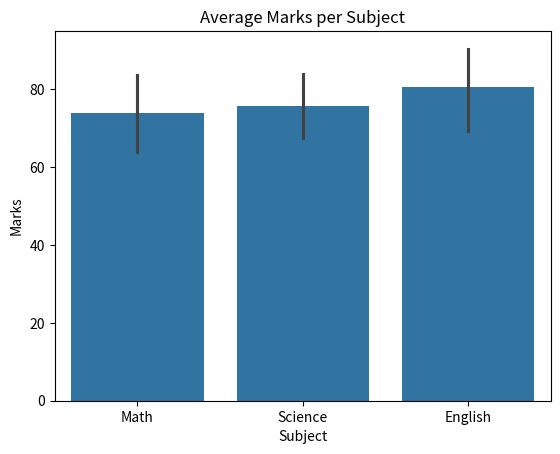

Python code for this plot:
import matplotlib.pyplot as plt
print("Matplotlib imported successfully")
import seaborn as sns
import pandas as pd
import matplotlib.pyplot as plt
print("Seaborn version:", sns.__version__)
data = {
    "Name": ["Arun", "Beena", "Charan", "Divya", "Esha"],
    "Math": [78, 66, 90, 55, 80],
    "Science": [85, 74, 88, 60, 72],
    "English": [92, 81, 95, 58, 77]
}
df = pd.DataFrame(data)
df
df_long = df.melt(id_vars="Name", var_name="Subject", value_name="Marks")
sns.barplot(data=df_long, x="Subject", y="Marks")
plt.title("Average Marks per Subject")
plt.show()
